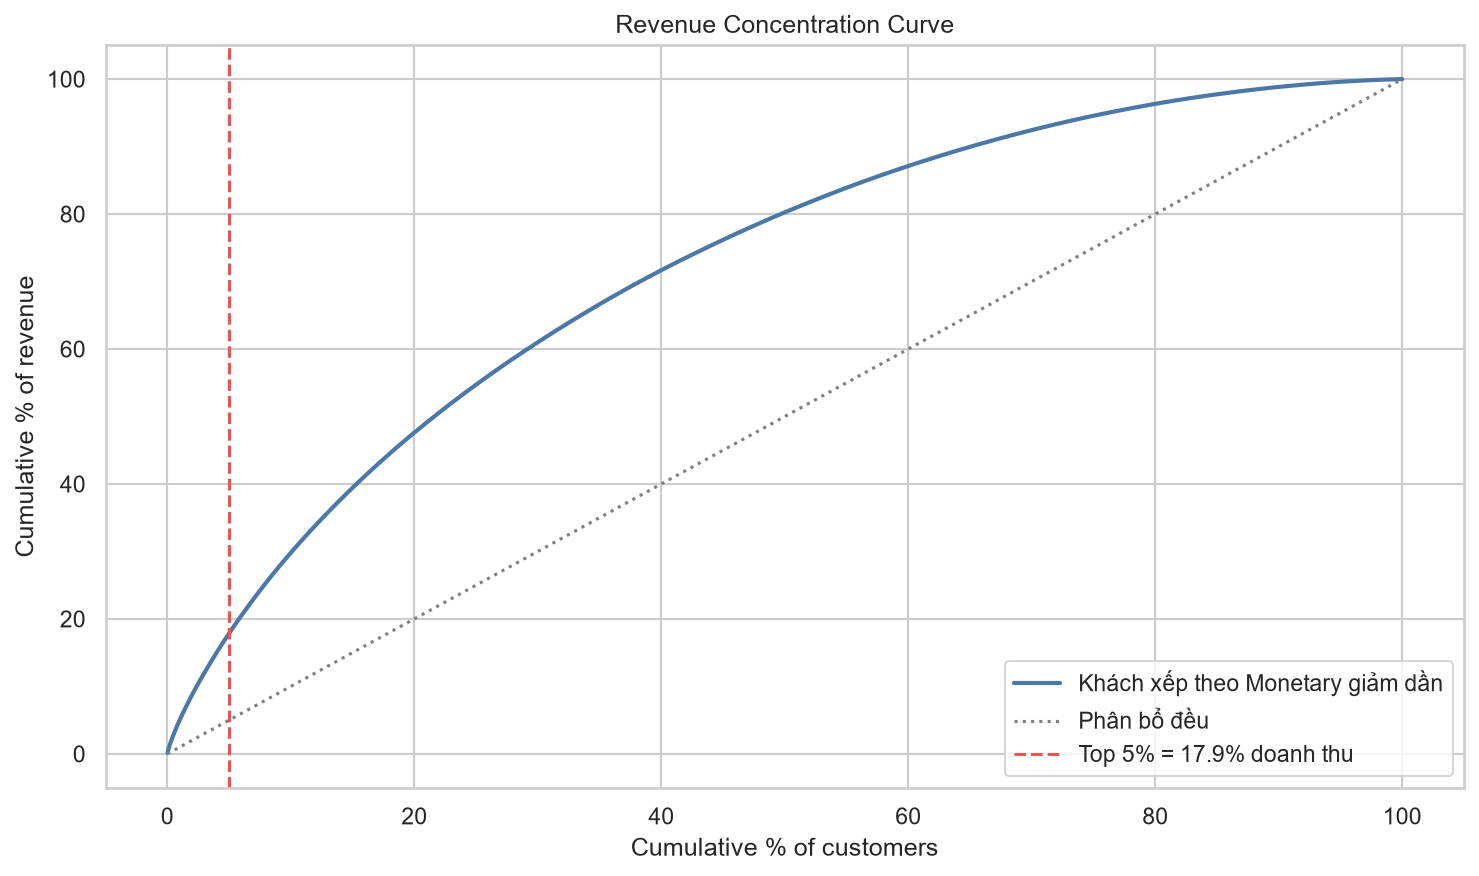

The table this chart was drawn from, first rows:
top_customer_pct, revenue_share_pct
1, 5.028
5, 17.87
10, 29.83
20, 47.62
